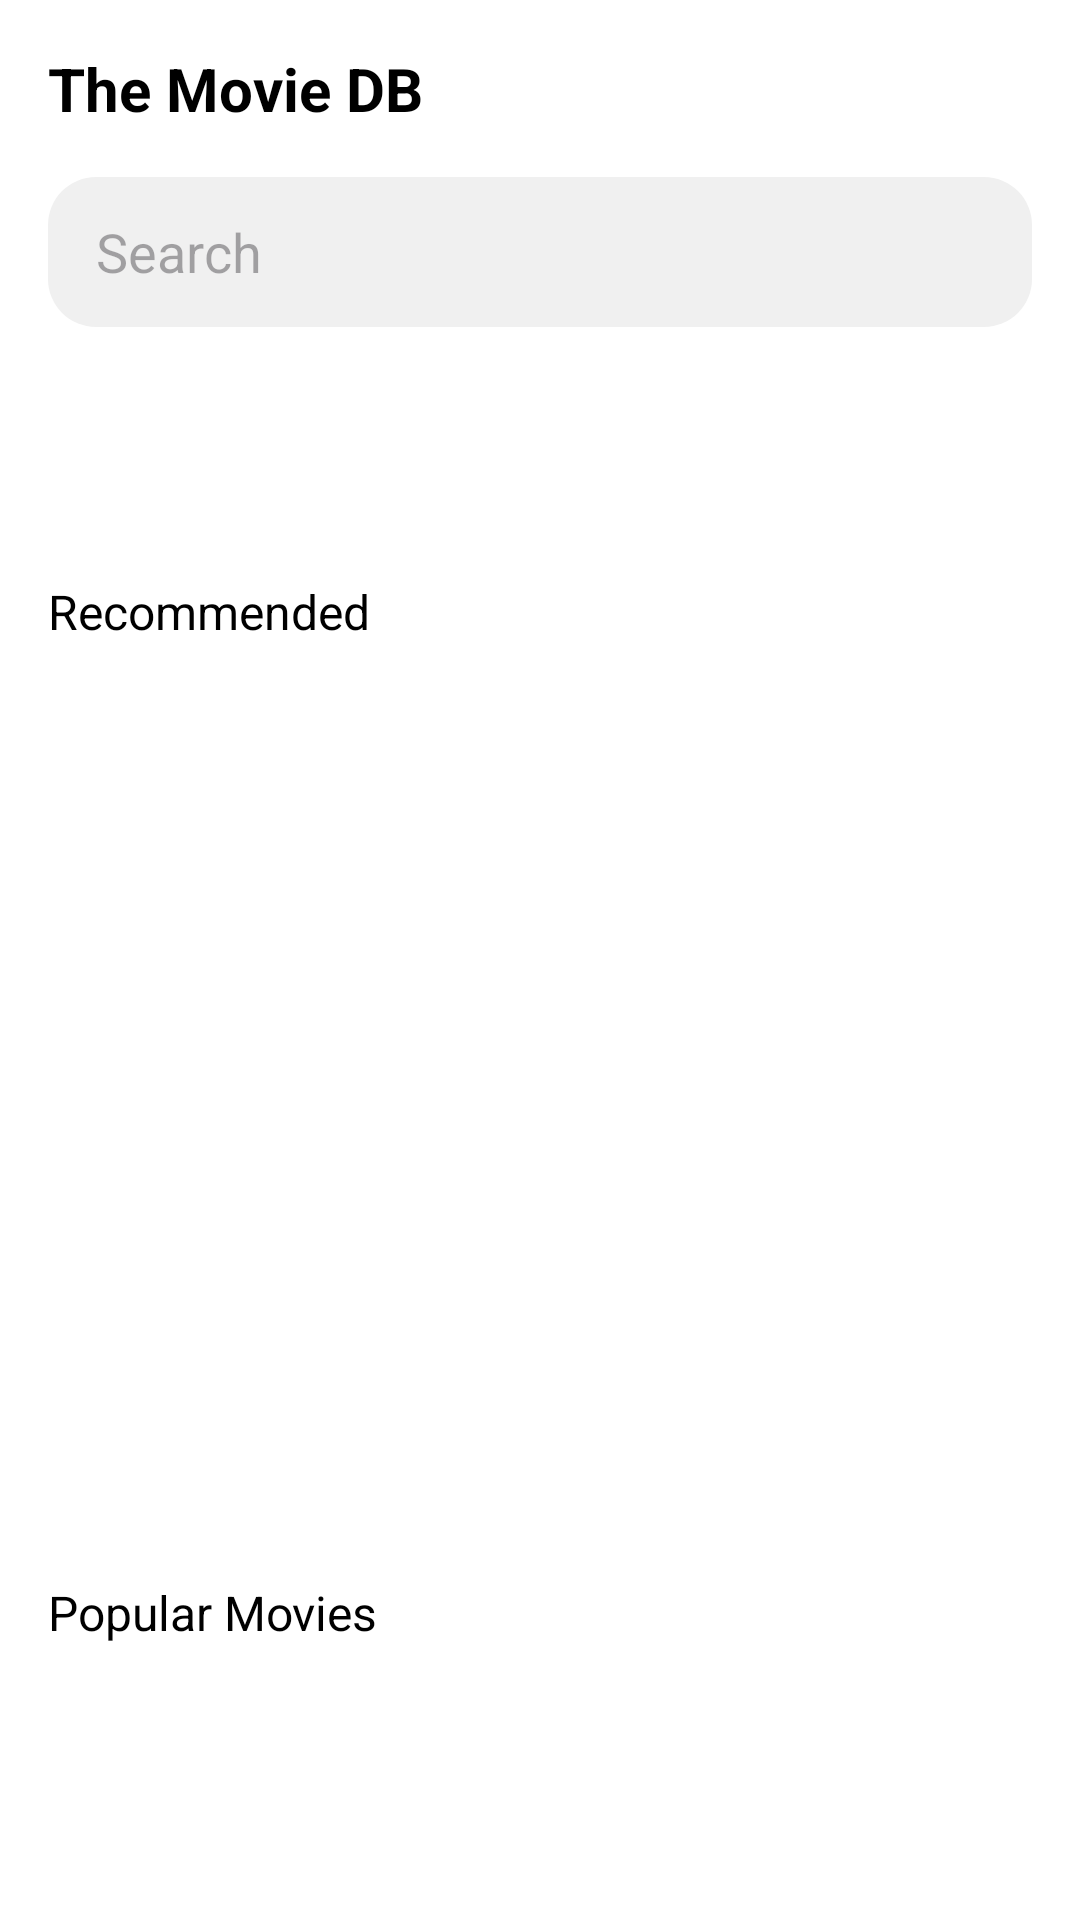

The Android layout XML behind this screen, and the referenced resources:
<!-- AndroidManifest.xml: application theme Theme.MovieCodingTest -->
<!-- res/layout/activity_home.xml -->
<?xml version="1.0" encoding="utf-8"?>
<ScrollView xmlns:android="http://schemas.android.com/apk/res/android"
    xmlns:app="http://schemas.android.com/apk/res-auto"
    xmlns:tools="http://schemas.android.com/tools"
    android:layout_width="match_parent"
    android:layout_height="match_parent"
    android:background="@color/white"
    android:fitsSystemWindows="true"
    tools:context=".activities.HomeActivity">

    <RelativeLayout
        android:layout_width="match_parent"
        android:layout_height="match_parent">

        <androidx.appcompat.widget.AppCompatTextView
            android:id="@+id/lblGreeting"
            android:layout_width="wrap_content"
            android:layout_height="wrap_content"
            android:layout_marginStart="@dimen/margin_medium_2"
            android:layout_marginTop="@dimen/margin_medium_2"
            android:layout_marginEnd="@dimen/margin_medium_2"
            android:layout_marginBottom="@dimen/margin_medium_2"
            android:text="The Movie DB"
            android:textStyle="bold"
            android:textColor="@color/black"
            android:textSize="@dimen/text_regular_3x" />




            <EditText
                android:id="@+id/edtSearch"
                android:layout_width="match_parent"
                android:layout_height="50dp"
                android:layout_weight="1"
                android:layout_below="@id/lblGreeting"
                android:paddingHorizontal="@dimen/margin_medium_2"
                android:layout_marginHorizontal="@dimen/margin_medium_2"
                android:background="@drawable/background_search"
                android:hint="Search"
                android:drawableLeft="@drawable/ic_search"
                android:drawableTint="@color/grey"
                android:drawablePadding="@dimen/margin_medium_2"
                />






        <com.google.android.material.tabs.TabLayout
            android:id="@+id/tabLayoutGeneres"
            android:layout_width="match_parent"
            android:layout_height="wrap_content"
            android:layout_below="@id/edtSearch"
            android:layout_marginTop="@dimen/margin_medium_3"
            app:tabIndicatorColor="@color/blue"
            android:background="@color/white"
            app:tabMode="scrollable"
            app:tabSelectedTextColor="@color/black"
            app:tabTextColor="@color/grey" />

        <androidx.appcompat.widget.AppCompatTextView
            android:id="@+id/lblRecommended"
            android:layout_width="wrap_content"
            android:layout_height="wrap_content"
            android:layout_marginTop="@dimen/margin_medium_2"
            android:layout_marginHorizontal="@dimen/margin_medium_2"
            android:layout_below="@id/tabLayoutGeneres"
            android:text="Recommended"
            android:textColor="@color/black"
            android:textSize="@dimen/text_regular_2x" />

        <androidx.recyclerview.widget.RecyclerView
            android:id="@+id/rvUpcomingMovie"
            android:layout_width="match_parent"
            android:layout_height="280dp"
            android:layout_marginTop="@dimen/margin_medium_2"
            app:layoutManager="androidx.recyclerview.widget.LinearLayoutManager"
            android:orientation="horizontal"
            android:clipToPadding="false"
            tools:listitem="@layout/view_holder_movie"
            android:layout_below="@id/lblRecommended"
            tools:itemCount="5"/>

        <androidx.appcompat.widget.AppCompatTextView
            android:id="@+id/lblPopularMovie"
            android:layout_width="wrap_content"
            android:layout_height="wrap_content"
            android:layout_marginTop="@dimen/margin_medium_2"
            android:layout_marginHorizontal="@dimen/margin_medium_2"
            android:layout_below="@id/rvUpcomingMovie"
            android:text="Popular Movies"
            android:textColor="@color/black"
            android:textSize="@dimen/text_regular_2x" />

        <androidx.recyclerview.widget.RecyclerView
            android:id="@+id/rvPopularMovie"
            android:layout_width="match_parent"
            android:layout_height="wrap_content"
            android:layout_marginTop="@dimen/margin_medium_2"
            app:layoutManager="androidx.recyclerview.widget.LinearLayoutManager"
            android:orientation="vertical"
            android:clipToPadding="false"
            android:nestedScrollingEnabled="false"
            tools:listitem="@layout/view_holder_popular_movie"
            android:layout_below="@id/lblPopularMovie"
            tools:itemCount="5"/>



    </RelativeLayout>




</ScrollView>
<!-- res/layout/view_holder_movie.xml (included above) -->
<?xml version="1.0" encoding="utf-8"?>
<RelativeLayout xmlns:android="http://schemas.android.com/apk/res/android"
    xmlns:app="http://schemas.android.com/apk/res-auto"
    android:layout_width="@dimen/width_movie_image"
    android:layout_height="wrap_content"
    android:layout_marginStart="@dimen/margin_medium_2">

    <com.google.android.material.imageview.ShapeableImageView
        android:id="@+id/ivMovieCover"
        android:layout_width="match_parent"
        android:layout_height="@dimen/height_movie_image"
        android:scaleType="centerCrop"
        app:shapeAppearanceOverlay="@style/ShapeAppearanceOverlay.App.CornerSizeMedium"
        app:srcCompat="@drawable/placeholder_movie" />

    <RelativeLayout
        android:id="@+id/layoutMovieDetail"
        android:layout_width="match_parent"
        android:layout_height="wrap_content"
        android:layout_below="@id/ivMovieCover">

        <androidx.appcompat.widget.AppCompatTextView
            android:id="@+id/tvMovieName"
            android:layout_width="wrap_content"
            android:layout_height="wrap_content"
            android:layout_marginTop="@dimen/margin_medium"
            android:text="Enola Holms"
            android:maxLines="2"
            android:textAlignment="textStart"
            android:textColor="@color/black"
            android:textSize="@dimen/text_regular"
            android:textStyle="bold" />

        <LinearLayout
            android:layout_width="match_parent"
            android:layout_height="wrap_content"
            android:layout_below="@id/tvMovieName"
            android:layout_marginTop="@dimen/margin_medium"
            android:orientation="horizontal">

            <androidx.appcompat.widget.AppCompatImageView
                android:id="@+id/ivFavourite"
                android:layout_width="22dp"
                android:layout_height="22dp"
                android:src="@drawable/ic_favourite"
                />

            <androidx.appcompat.widget.AppCompatTextView
                android:layout_width="wrap_content"
                android:layout_height="wrap_content"
                android:layout_marginStart="@dimen/margin_medium"
                android:text="89%"/>


        </LinearLayout>

    </RelativeLayout>






</RelativeLayout>
<!-- res/layout/view_holder_popular_movie.xml (included above) -->
<?xml version="1.0" encoding="utf-8"?>
<RelativeLayout xmlns:android="http://schemas.android.com/apk/res/android"
    xmlns:app="http://schemas.android.com/apk/res-auto"
    android:layout_width="match_parent"
    android:layout_height="wrap_content"
    android:layout_marginTop="@dimen/margin_medium_2"
    android:layout_marginStart="@dimen/margin_medium_2">

    <com.google.android.material.imageview.ShapeableImageView
        android:id="@+id/ivMovieCover"
        android:layout_width="@dimen/width_movie_image"
        android:layout_height="@dimen/height_movie_image"
        android:scaleType="centerCrop"
        app:shapeAppearanceOverlay="@style/ShapeAppearanceOverlay.App.CornerSizeMedium"
        app:srcCompat="@drawable/placeholder_movie" />



    <RelativeLayout
        android:id="@+id/layoutMovieDetail"
        android:layout_width="match_parent"
        android:layout_height="wrap_content"
        android:layout_marginStart="@dimen/margin_medium_2"
        android:layout_toEndOf="@id/ivMovieCover">



        <androidx.appcompat.widget.AppCompatTextView
            android:id="@+id/tvMovieName"
            android:layout_width="wrap_content"
            android:layout_height="wrap_content"
            android:layout_marginTop="@dimen/margin_xxlarge"
            android:text="Enola Holms"
            android:maxLines="2"
            android:textAlignment="textStart"
            android:textColor="@color/black"
            android:textSize="@dimen/text_regular"
            android:textStyle="bold" />

        <LinearLayout
            android:layout_width="match_parent"
            android:layout_height="wrap_content"
            android:layout_below="@id/tvMovieName"
            android:layout_marginTop="@dimen/margin_medium_2"
            android:orientation="horizontal">

            <androidx.appcompat.widget.AppCompatImageView
                android:id="@+id/ivFavourite"
                android:layout_width="22dp"
                android:layout_height="22dp"
                android:src="@drawable/ic_favourite"
                />

            <androidx.appcompat.widget.AppCompatTextView
                android:layout_width="wrap_content"
                android:layout_height="wrap_content"
                android:layout_marginStart="@dimen/margin_medium"
                android:text="89%"/>


        </LinearLayout>

    </RelativeLayout>






</RelativeLayout>
<!-- resources referenced by this layout -->
<resources>
  <color name="black">#FF000000</color>
  <color name="blue">#324DEC</color>
  <color name="grey">#DD494747</color>
  <color name="white">#FFFFFFFF</color>
  <dimen name="height_movie_image">200dp</dimen>
  <dimen name="margin_medium">8dp</dimen>
  <dimen name="margin_medium_2">16dp</dimen>
  <dimen name="margin_medium_3">20dp</dimen>
  <dimen name="margin_xxlarge">48dp</dimen>
  <dimen name="text_regular">14sp</dimen>
  <dimen name="text_regular_2x">16sp</dimen>
  <dimen name="text_regular_3x">20sp</dimen>
  <dimen name="width_movie_image">150dp</dimen>
  <!-- drawable background_search (drawable) -->
  <?xml version="1.0" encoding="utf-8"?>
  <shape xmlns:android="http://schemas.android.com/apk/res/android" android:shape="rectangle">
      <solid android:color="@color/light_grey"/>
      <corners android:radius="@dimen/margin_medium_2" />
  </shape>
  <style name="ShapeAppearanceOverlay.App.CornerSizeMedium" parent="">
          <item name="cornerSize">@dimen/margin_medium_2</item>
      </style>
  <style name="Theme.MovieCodingTest" parent="Base.Theme.MovieCodingTest" />
  <color name="light_grey">#F0F0F0</color>
  <style name="Base.Theme.MovieCodingTest" parent="Theme.Material3.DayNight.NoActionBar">
          
          
          <item name="android:windowTranslucentStatus">true</item>
  
      </style>
</resources>
